Run: headless pygame with SDL's dummy video driver; simulated clock (each Clock.tick advances the game by its frame time, no real sleeping); random seed 0; keys injected as events and as key.get_pressed() state; no mouse input; restart key SPACE tapped at the start of phases 3 and 4.
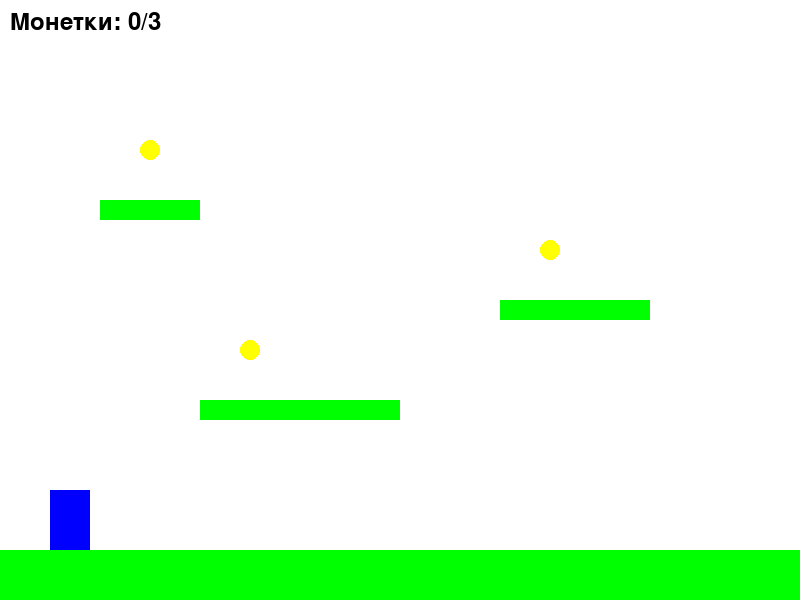
Frame 1 of 4 · flips 1–60 · no input
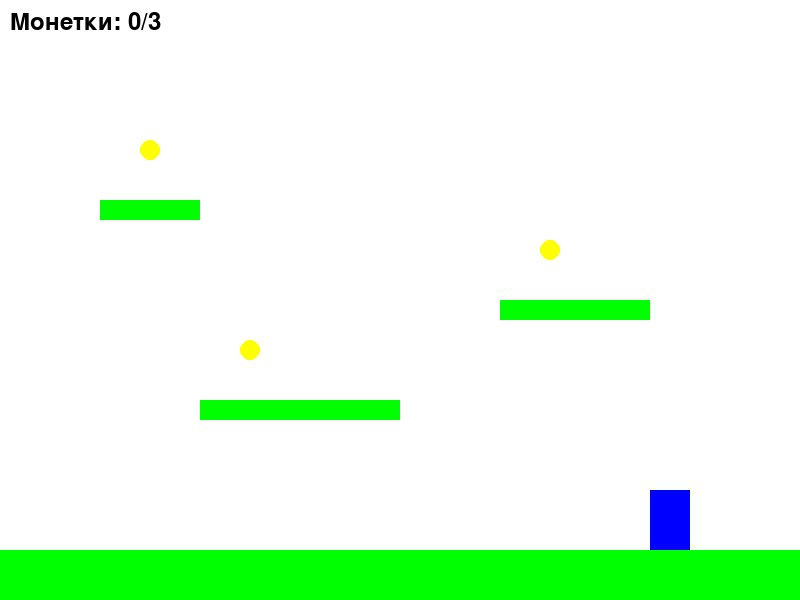
Frame 2 of 4 · flips 61–180 · tapped SPACE, RETURN · held RIGHT (→), D
Frame 3 of 4 · flips 181–300 · tapped SPACE · held DOWN (↓), S · screen unchanged from frame 2, image omitted
Frame 4 of 4 · flips 301–420 · tapped SPACE · held LEFT (←), A, UP (↑), W · screen same as frame 1, image omitted

The pygame program that drew these frames:

import pygame
import sys

# Инициализация Pygame
pygame.init()

# Настройки окна
SCREEN_WIDTH = 800
SCREEN_HEIGHT = 600
SCREEN = pygame.display.set_mode((SCREEN_WIDTH, SCREEN_HEIGHT))
pygame.display.set_caption("Простой 2D Платформер")

# Цвета (R, G, B)
WHITE = (255, 255, 255)
BLUE = (0, 0, 255)
GREEN = (0, 255, 0)
YELLOW = (255, 255, 0)
BLACK = (0, 0, 0)

# Настройки игры
FPS = 60
clock = pygame.time.Clock()

# Шрифт для отображения счёта
font = pygame.font.Font(None, 36)
score = 0 # Начальное количество собранных монеток

# Класс для игрока
class Player(pygame.sprite.Sprite):
    def __init__(self):
        super().__init__()
        self.image = pygame.Surface((40, 60)) # Размер героя
        self.image.fill(BLUE) # Цвет героя
        self.rect = self.image.get_rect()
        self.rect.x = 50 # Начальная позиция X
        self.rect.y = SCREEN_HEIGHT - 50 - 60 # Начальная позиция Y (выше пола)

        self.change_x = 0 # Изменение позиции по X
        self.change_y = 0 # Изменение позиции по Y (для прыжка и гравитации)
        self.on_ground = False # Флаг, указывающий, стоит ли игрок на земле

    def update(self):
        # Гравитация
        self.calc_gravity()

        # Движение по X
        self.rect.x += self.change_x

        # Проверка коллизий по X
        block_hit_list = pygame.sprite.spritecollide(self, platforms, False)
        for block in block_hit_list:
            if self.change_x > 0: # Движение вправо
                self.rect.right = block.rect.left
            elif self.change_x < 0: # Движение влево
                self.rect.left = block.rect.right

        # Движение по Y
        self.rect.y += self.change_y

        # Проверка коллизий по Y
        block_hit_list = pygame.sprite.spritecollide(self, platforms, False)
        for block in block_hit_list:
            if self.change_y > 0: # Падение
                self.rect.bottom = block.rect.top
                self.change_y = 0
                self.on_ground = True # Игрок на земле
            elif self.change_y < 0: # Прыжок
                self.rect.top = block.rect.bottom
                self.change_y = 0
            
            # Убедимся, что игрок не застревает в платформе, если он уже на ней
            # Это может произойти, если он "залип" в платформе после коллизии по X
            if self.rect.bottom > block.rect.top and self.rect.top < block.rect.bottom:
                 if self.change_x == 0: # Только если игрок не двигался по X, предотвращаем застревание
                    if self.change_y == 0 and self.rect.bottom - block.rect.top < 10: # Небольшой допуск
                        self.rect.bottom = block.rect.top
                        self.on_ground = True

        # Проверка, если игрок упал с платформы
        # Убрана часть логики, которая могла приводить к "залипанию" игрока в воздухе
        if self.change_y > 1: # Если игрок падает
            self.on_ground = False

        # Проверка выхода за пределы экрана по X
        if self.rect.left < 0:
            self.rect.left = 0
        if self.rect.right > SCREEN_WIDTH:
            self.rect.right = SCREEN_WIDTH

    def calc_gravity(self):
        # Применяем гравитацию
        if self.change_y == 0:
            self.change_y = 1
        else:
            self.change_y += 1
        
        # Максимальная скорость падения (чтобы не проваливаться сквозь платформы)
        if self.change_y > 10:
            self.change_y = 10

        # Убираем этот флаг, так как он сбрасывается в update
        # self.on_ground = False # Сбрасываем флаг, будет установлен в update, если есть коллизия по Y

    def jump(self):
        # Прыжок только если игрок на земле
        if self.on_ground:
            self.change_y = -15 # Скорость прыжка
            self.on_ground = False # Игрок больше не на земле

    # Методы для управления движением
    def go_left(self):
        self.change_x = -5

    def go_right(self):
        self.change_x = 5

    def stop(self):
        self.change_x = 0

# Класс для платформ
class Platform(pygame.sprite.Sprite):
    def __init__(self, x, y, width, height):
        super().__init__()
        self.image = pygame.Surface((width, height))
        self.image.fill(GREEN) # Цвет платформы
        self.rect = self.image.get_rect()
        self.rect.x = x
        self.rect.y = y

# Класс для монеток
class Coin(pygame.sprite.Sprite):
    def __init__(self, x, y):
        super().__init__()
        self.image = pygame.Surface((20, 20), pygame.SRCALPHA) # Создаем поверхность с альфа-каналом
        pygame.draw.circle(self.image, YELLOW, (10, 10), 10) # Рисуем круг
        self.rect = self.image.get_rect()
        self.rect.center = (x, y) # Центр монетки

# Создание групп спрайтов
all_sprites = pygame.sprite.Group()
platforms = pygame.sprite.Group()
coins = pygame.sprite.Group()

# Создание игрока
player = Player()
all_sprites.add(player)

# Создание платформ
ground = Platform(0, SCREEN_HEIGHT - 50, SCREEN_WIDTH, 50) # Пол
platform1 = Platform(200, 400, 200, 20)
platform2 = Platform(500, 300, 150, 20)
platform3 = Platform(100, 200, 100, 20)

platforms.add(ground, platform1, platform2, platform3)
all_sprites.add(ground, platform1, platform2, platform3)

# Создание монеток
coin1 = Coin(250, 350)
coin2 = Coin(550, 250)
coin3 = Coin(150, 150)

coins.add(coin1, coin2, coin3)
all_sprites.add(coin1, coin2, coin3)

# Основной игровой цикл
running = True
game_over = False # Флаг окончания игры
win = False # Флаг победы

while running:
    for event in pygame.event.get():
        if event.type == pygame.QUIT:
            running = False

    # Обработка нажатых клавиш (постоянная проверка)
    keys = pygame.key.get_pressed()
    if keys[pygame.K_a] or keys[pygame.K_LEFT]:
        player.go_left()
    elif keys[pygame.K_d] or keys[pygame.K_RIGHT]:
        player.go_right()
    else:
        player.stop()

    if keys[pygame.K_SPACE] and not game_over and not win:
        player.jump()

    if not game_over and not win:
        # Обновление спрайтов
        all_sprites.update()

        # Проверка сбора монеток
        collected_coins = pygame.sprite.spritecollide(player, coins, True) # True - удалить монетку при столкновении
        score += len(collected_coins) # Увеличиваем счётчик

        # Проверка проигрыша (падение ниже экрана)
        if player.rect.top > SCREEN_HEIGHT:
            print("Игра окончена: упал!")
            game_over = True

        # Проверка победы (собраны все монетки)
        if score >= 3:
            print("Поздравляем! Вы собрали все монетки!")
            win = True

    # Очистка экрана
    SCREEN.fill(WHITE)

    # Рисование всех спрайтов
    all_sprites.draw(SCREEN)

    # Отображение счёта
    score_text = font.render(f"Монетки: {score}/3", True, BLACK)
    SCREEN.blit(score_text, (10, 10))

    # Обновление экрана
    pygame.display.flip()

    # Ограничение частоты кадров
    clock.tick(FPS)

# Завершение Pygame
pygame.quit()
sys.exit()
